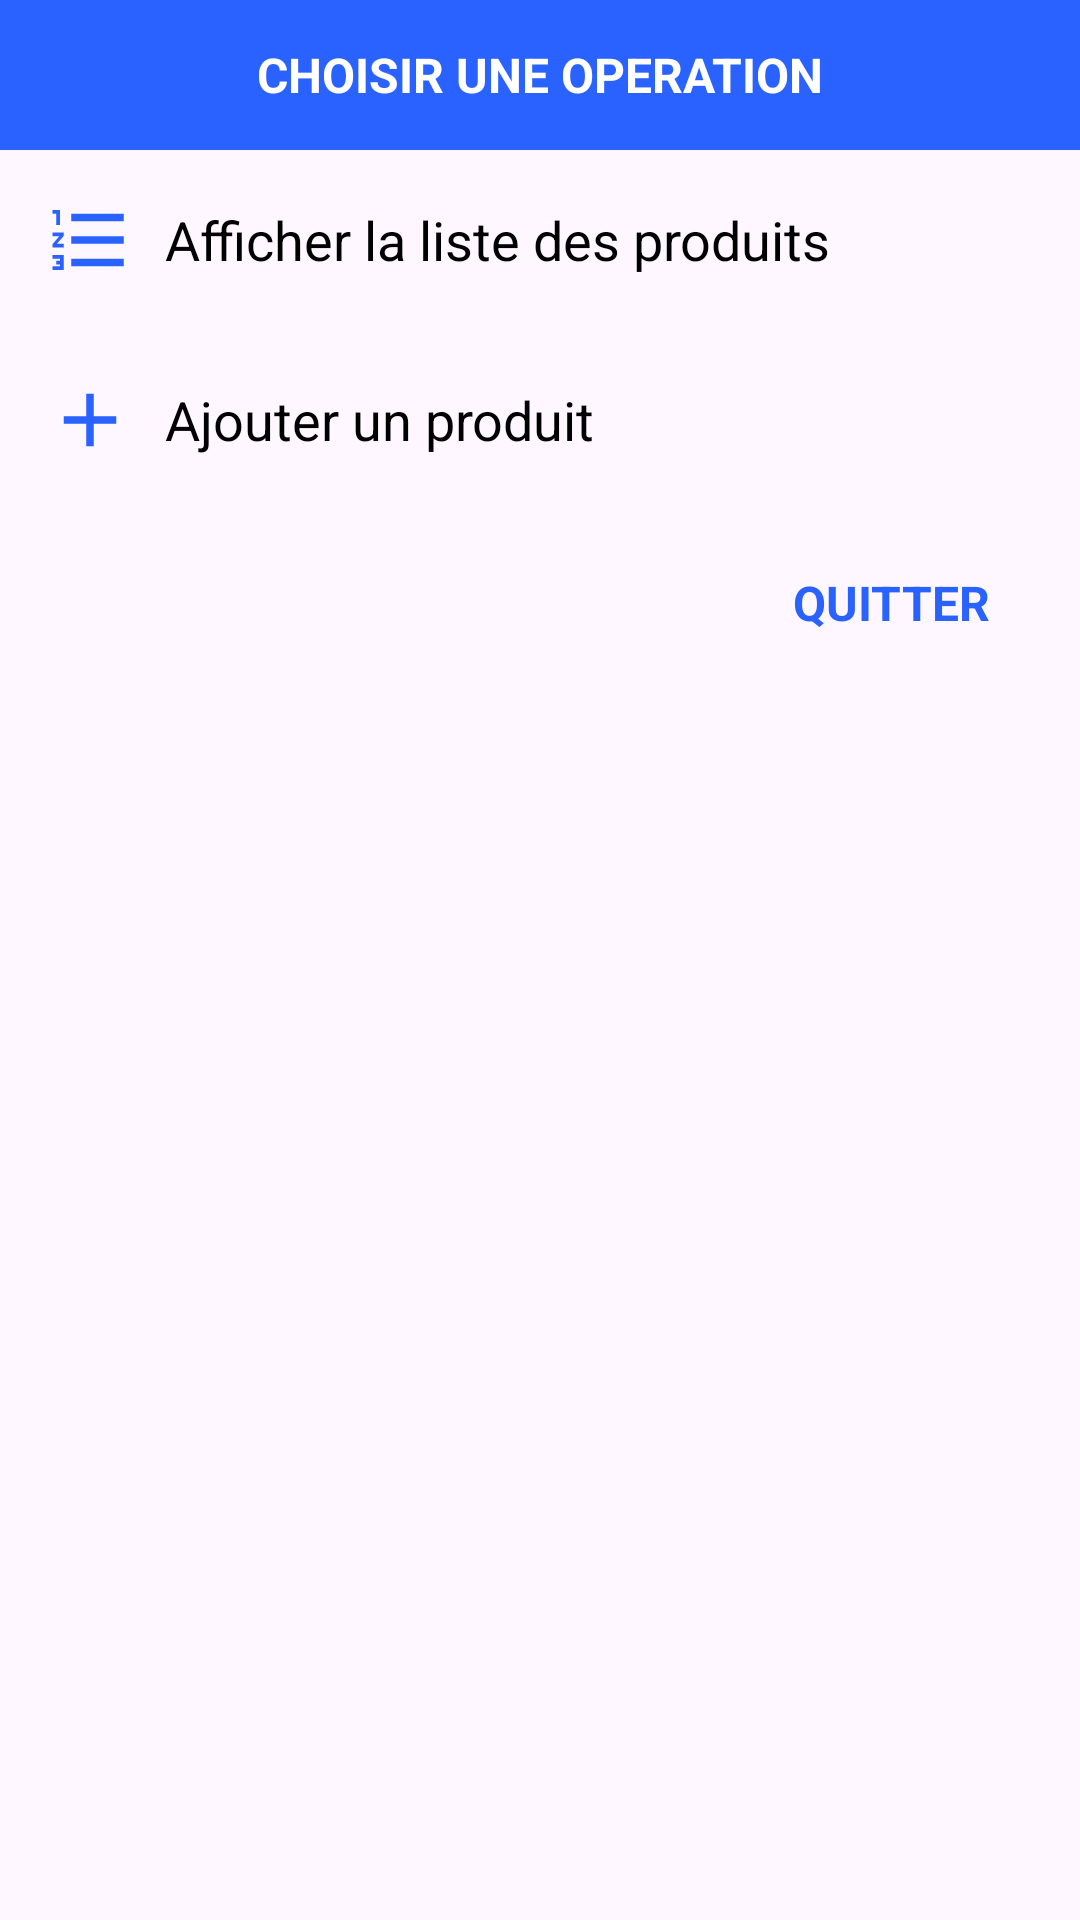

This screen was rendered from an Android layout file. Write that file and the resources it references.
<!-- AndroidManifest.xml: application theme Theme.HoureyShopManager -->
<!-- res/layout/options_menu.xml -->
<?xml version="1.0" encoding="utf-8"?>
<LinearLayout xmlns:android="http://schemas.android.com/apk/res/android"
    xmlns:app="http://schemas.android.com/apk/res-auto"
    android:layout_width="match_parent"
    android:layout_height="match_parent"
    android:orientation="vertical">

    <LinearLayout
        android:layout_width="match_parent"
        android:layout_height="50dp"
        android:background="@color/md_blue_A700"
        android:gravity="center">

        <TextView
            android:layout_width="match_parent"
            android:layout_height="wrap_content"
            android:text="choisir une operation"
            android:textAllCaps="true"
            android:textAlignment="center"
            android:textColor="@color/white"
            android:textStyle="bold"
            android:textSize="16dp"/>

    </LinearLayout>


    <LinearLayout
        android:id="@+id/ListeProduits"
        android:layout_width="match_parent"
        android:layout_height="wrap_content"
        android:orientation="horizontal"
        android:gravity="center_vertical"
        android:padding="5dp"
        android:layout_margin="10dp">

        <ImageView
            android:layout_width="30dp"
            android:layout_height="30dp"
            android:src="@drawable/ic_baseline_format_list_numbered_24"
            app:tint="@color/md_blue_A700" />
        <TextView
            android:layout_width="wrap_content"
            android:layout_height="wrap_content"
            android:layout_marginLeft="10dp"
            android:text="Afficher la liste des produits"
            android:textColor="@color/black"
            android:textSize="18sp"
            />
    </LinearLayout>


    <LinearLayout
        android:id="@+id/AjoutProduits"
        android:layout_width="match_parent"
        android:layout_height="wrap_content"
        android:orientation="horizontal"
        android:gravity="center_vertical"
        android:padding="5dp"
        android:layout_margin="10dp">

        <ImageView
            android:layout_width="30dp"
            android:layout_height="30dp"
            android:src="@drawable/ic_baseline_add_24"
            app:tint="@color/md_blue_A700" />

        <TextView
            android:layout_width="wrap_content"
            android:layout_height="wrap_content"
            android:layout_marginLeft="10dp"
            android:text="Ajouter un produit"
            android:textColor="@color/black"
            android:textSize="18sp"
            />

    </LinearLayout>

    

   <RelativeLayout
       android:layout_width="match_parent"
       android:layout_height="wrap_content"
       android:layout_marginStart="10dp"
       android:layout_marginTop="20dp"
       android:layout_marginEnd="10dp">

       <TextView
           android:id="@+id/btn_exit"
           android:layout_width="wrap_content"
           android:layout_height="wrap_content"
           android:text="quitter"
           android:textAllCaps="true"
           android:textColor="@color/md_blue_A700"
           android:layout_alignParentEnd="true"
           android:layout_marginEnd="20dp"
           android:textStyle="bold"
           android:textSize="16dp"
           android:layout_marginBottom="20dp"
           />
   </RelativeLayout>

</LinearLayout>
<!-- resources referenced by this layout -->
<resources>
  <color name="black">#FF000000</color>
  <color name="md_blue_A700">#2962FF</color>
  <color name="white">#FFFFFFFF</color>
  <!-- drawable ic_baseline_add_24 (drawable) -->
  <vector android:height="24dp" android:tint="#142CC9"
      android:viewportHeight="24" android:viewportWidth="24"
      android:width="24dp" xmlns:android="http://schemas.android.com/apk/res/android">
      <path android:fillColor="@android:color/white" android:pathData="M19,13h-6v6h-2v-6H5v-2h6V5h2v6h6v2z"/>
  </vector>
  <!-- drawable ic_baseline_delete_forever_24 (drawable) -->
  <vector android:height="24dp" android:tint="#142CC9"
      android:viewportHeight="24" android:viewportWidth="24"
      android:width="24dp" xmlns:android="http://schemas.android.com/apk/res/android">
      <path android:fillColor="@android:color/white" android:pathData="M6,19c0,1.1 0.9,2 2,2h8c1.1,0 2,-0.9 2,-2L18,7L6,7v12zM8.46,11.88l1.41,-1.41L12,12.59l2.12,-2.12 1.41,1.41L13.41,14l2.12,2.12 -1.41,1.41L12,15.41l-2.12,2.12 -1.41,-1.41L10.59,14l-2.13,-2.12zM15.5,4l-1,-1h-5l-1,1L5,4v2h14L19,4z"/>
  </vector>
  <!-- drawable ic_baseline_document_scanner_24 (drawable) -->
  <vector android:height="24dp" android:tint="#6E6969"
      android:viewportHeight="24" android:viewportWidth="24"
      android:width="24dp" xmlns:android="http://schemas.android.com/apk/res/android">
      <path android:fillColor="@android:color/white" android:pathData="M7,3H4v3H2V1h5V3zM22,6V1h-5v2h3v3H22zM7,21H4v-3H2v5h5V21zM20,18v3h-3v2h5v-5H20zM19,18c0,1.1 -0.9,2 -2,2H7c-1.1,0 -2,-0.9 -2,-2V6c0,-1.1 0.9,-2 2,-2h10c1.1,0 2,0.9 2,2V18zM15,8H9v2h6V8zM15,11H9v2h6V11zM15,14H9v2h6V14z"/>
  </vector>
  <!-- drawable ic_baseline_edit_24 (drawable) -->
  <vector android:height="24dp" android:tint="#142CC9"
      android:viewportHeight="24" android:viewportWidth="24"
      android:width="24dp" xmlns:android="http://schemas.android.com/apk/res/android">
      <path android:fillColor="@android:color/white" android:pathData="M3,17.25V21h3.75L17.81,9.94l-3.75,-3.75L3,17.25zM20.71,7.04c0.39,-0.39 0.39,-1.02 0,-1.41l-2.34,-2.34c-0.39,-0.39 -1.02,-0.39 -1.41,0l-1.83,1.83 3.75,3.75 1.83,-1.83z"/>
  </vector>
  <!-- drawable ic_baseline_format_list_numbered_24 (drawable) -->
  <vector android:height="24dp" android:tint="#071CEE"
      android:viewportHeight="24" android:viewportWidth="24"
      android:width="24dp" xmlns:android="http://schemas.android.com/apk/res/android">
      <path android:fillColor="@android:color/white" android:pathData="M2,17h2v0.5L3,17.5v1h1v0.5L2,19v1h3v-4L2,16v1zM3,8h1L4,4L2,4v1h1v3zM2,11h1.8L2,13.1v0.9h3v-1L3.2,13L5,10.9L5,10L2,10v1zM7,5v2h14L21,5L7,5zM7,19h14v-2L7,17v2zM7,13h14v-2L7,11v2z"/>
  </vector>
  <style name="Theme.HoureyShopManager" parent="Base.Theme.HoureyShopManager" />
  <style name="Base.Theme.HoureyShopManager" parent="Theme.Material3.DayNight.NoActionBar">
          
          
          <item name="colorPrimary">@color/md_blue_A700</item>
          <item name="colorPrimaryDark">@color/md_white_1000</item>
          <item name="colorAccent">@color/md_blue_A700</item>
          <item name="colorSecondaryContainer">@color/md_blue_200</item>
          <item name="colorError">@color/md_red_A700</item>
          
  
          
          <item name="colorPrimaryVariant">@color/md_blue_A700</item>
          <item name="colorSecondaryVariant">@color/md_blue_A700</item>
          <item name="colorOnPrimary">@color/md_blue_A700</item>
          <item name="colorOnSecondary">@color/md_blue_A700</item>
      </style>
  <color name="md_white_1000">#ffffff</color>
  <color name="md_blue_200">#90CAF9</color>
  <color name="md_red_A700">#D50000</color>
</resources>
